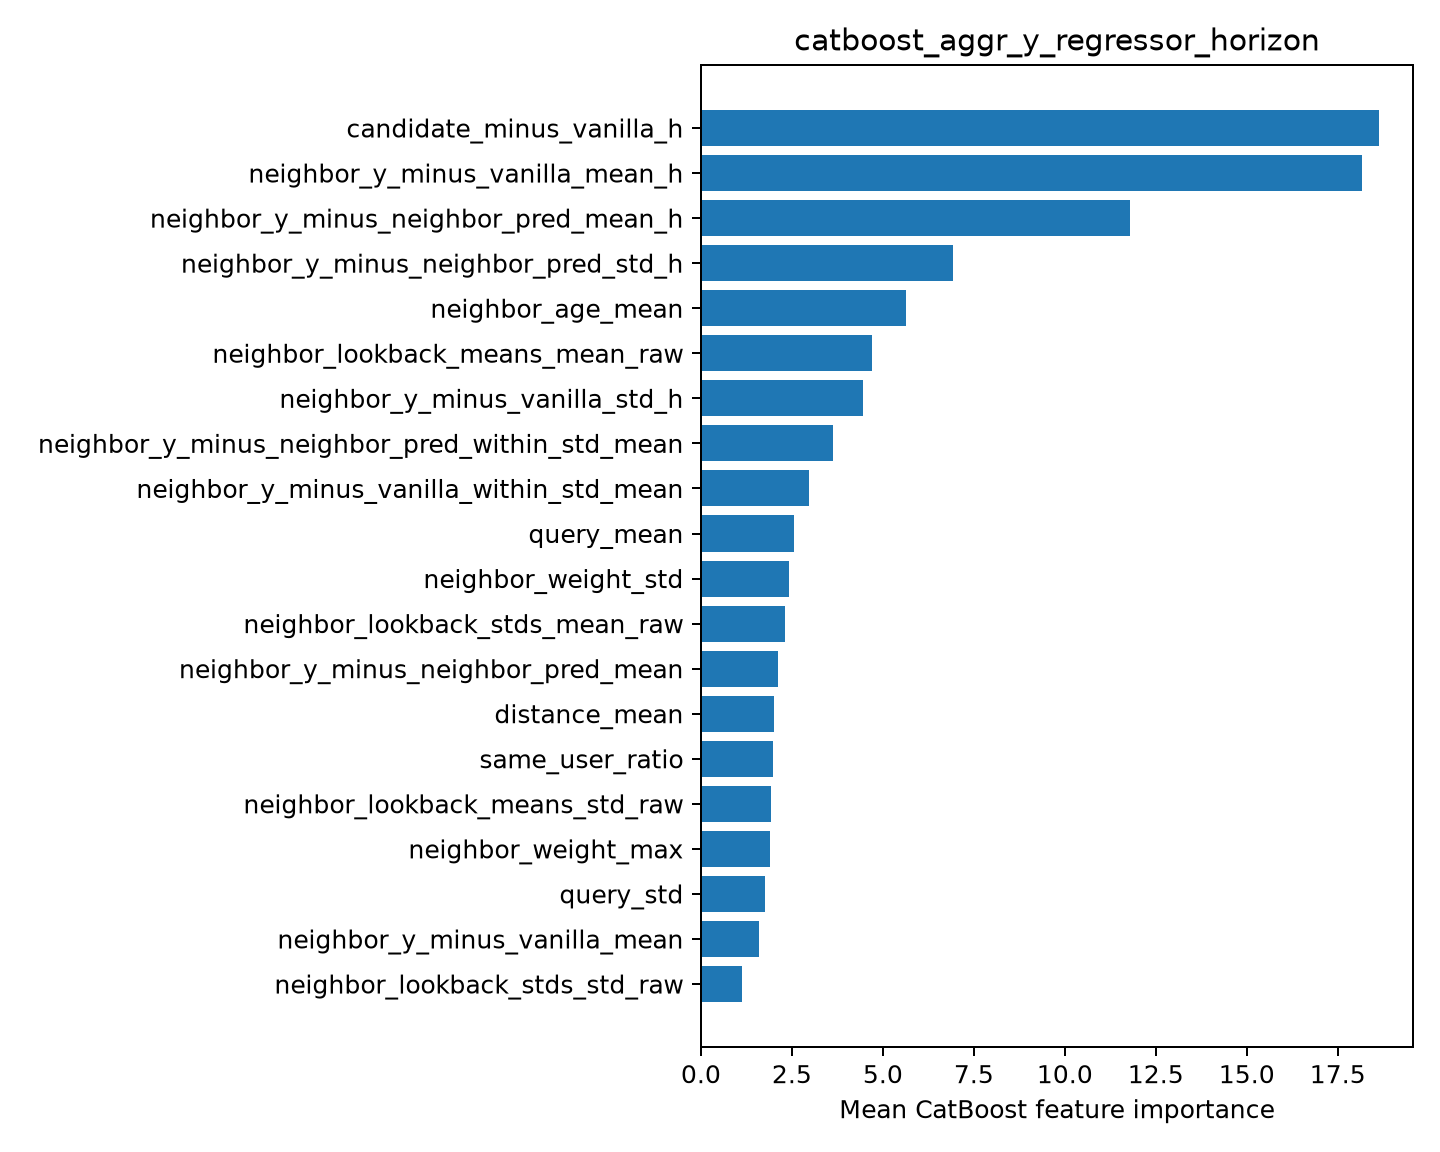

Values plotted in this chart, from the file beside it:
feature, importance
candidate_minus_vanilla_h, 18.64
neighbor_y_minus_vanilla_mean_h, 18.17
neighbor_y_minus_neighbor_pred_mean_h, 11.78
neighbor_y_minus_neighbor_pred_std_h, 6.917
neighbor_age_mean, 5.632
neighbor_lookback_means_mean_raw, 4.714
neighbor_y_minus_vanilla_std_h, 4.446
neighbor_y_minus_neighbor_pred_within_st…, 3.641
neighbor_y_minus_vanilla_within_std_mean, 2.972
query_mean, 2.554
neighbor_weight_std, 2.426
neighbor_lookback_stds_mean_raw, 2.305
neighbor_y_minus_neighbor_pred_mean, 2.114
distance_mean, 2.013
same_user_ratio, 1.97
neighbor_lookback_means_std_raw, 1.926
neighbor_weight_max, 1.89
query_std, 1.751
neighbor_y_minus_vanilla_mean, 1.602
neighbor_lookback_stds_std_raw, 1.119
